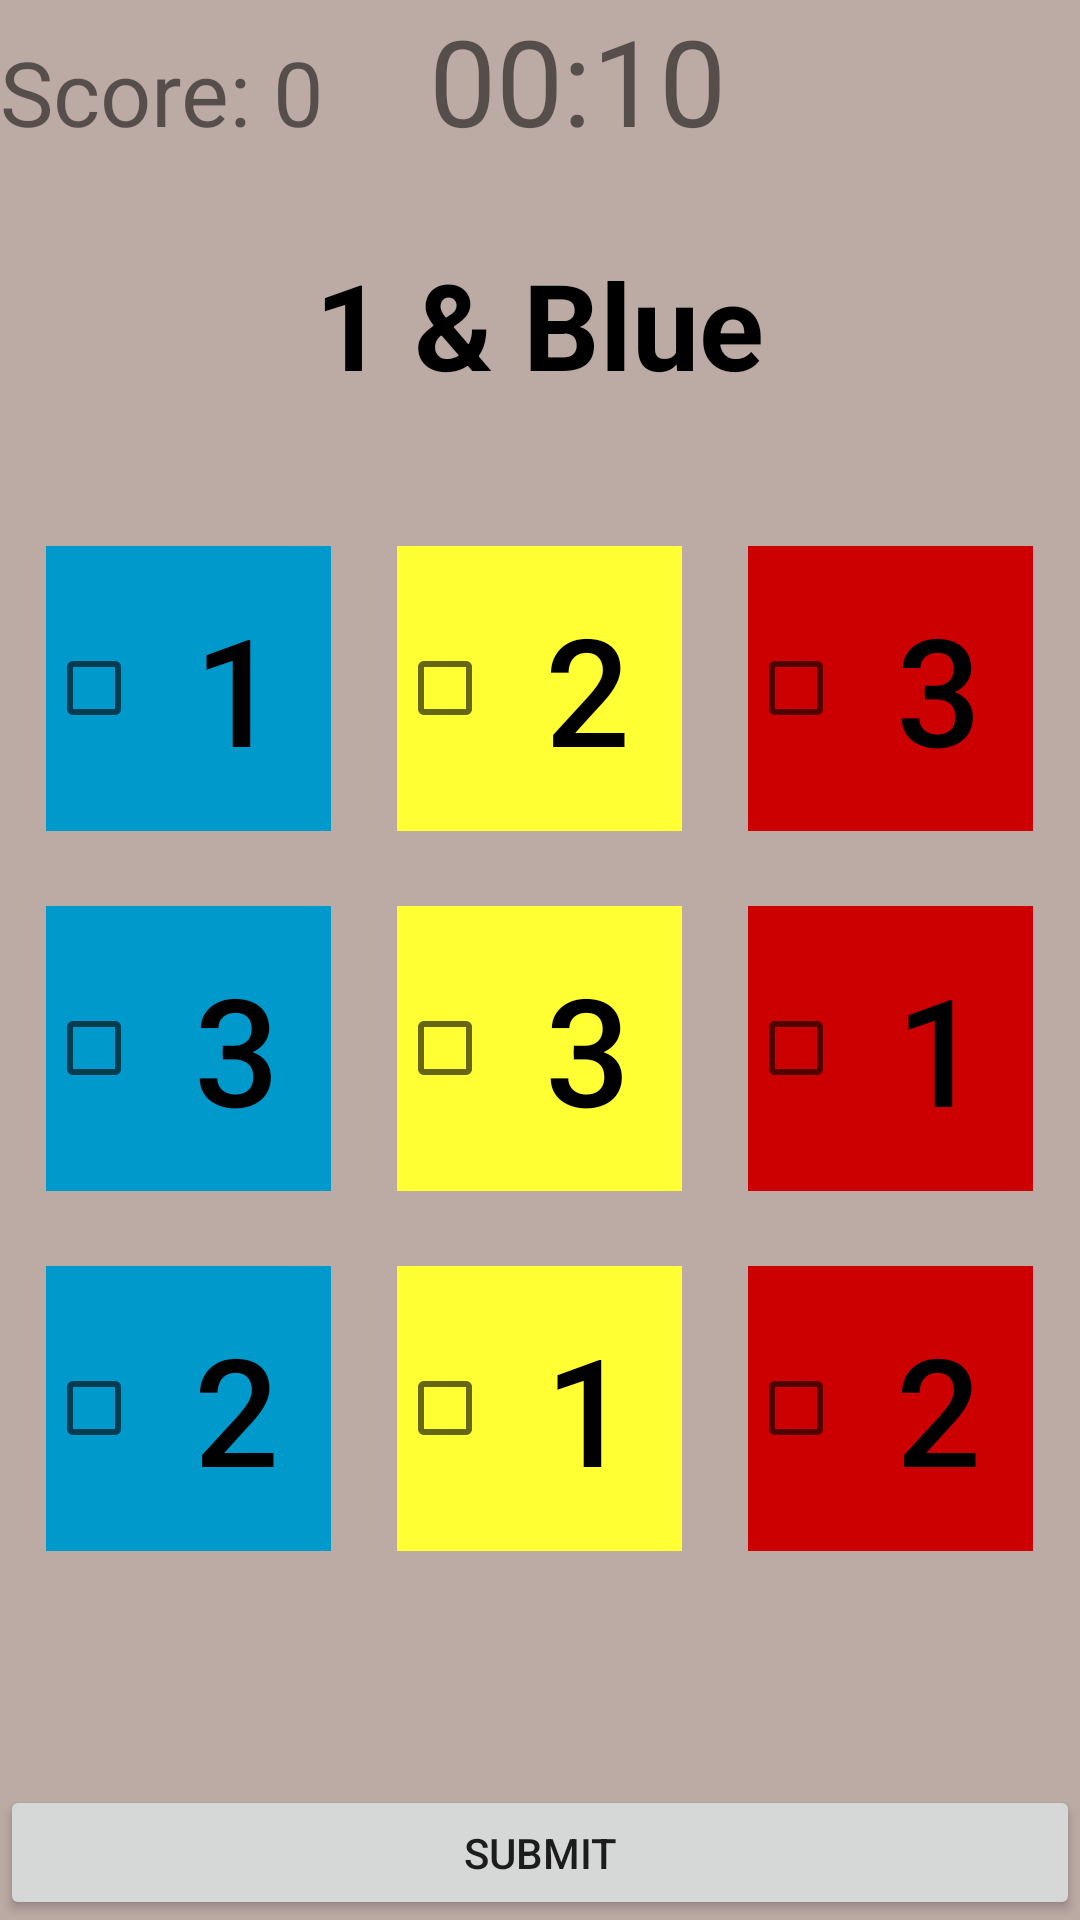

Reconstruct the res/layout file that produces this screen, plus the resources it refers to.
<!-- AndroidManifest.xml: application theme AppTheme -->
<!-- res/layout/activity_ptest.xml -->
<?xml version="1.0" encoding="utf-8"?>
<android.support.constraint.ConstraintLayout xmlns:android="http://schemas.android.com/apk/res/android"
    xmlns:app="http://schemas.android.com/apk/res-auto"
    xmlns:tools="http://schemas.android.com/tools"
    android:layout_width="match_parent"
    android:layout_height="match_parent"
    android:background="@color/colorBackground"
    tools:context=".MainActivity">

    <LinearLayout
        android:id="@+id/linearLayout8"
        android:layout_width="match_parent"
        android:layout_height="63dp"
        android:layout_marginTop="28dp"
        app:layout_constraintEnd_toEndOf="parent"
        app:layout_constraintTop_toBottomOf="@+id/linearLayout6"
        android:layout_centerInParent="true"
        android:orientation="horizontal"
        android:gravity="center">

        <TextView
            android:id="@+id/textView"
            android:layout_width="wrap_content"
            android:layout_height="match_parent"
            android:text="@string/Question"
            android:textStyle="bold"
            android:textSize="40sp"
            android:textColor="@color/colorNumber"
            android:layout_marginTop="5dp"/>
    </LinearLayout>

    <LinearLayout
        android:id="@+id/linearLayout6"
        android:layout_width="match_parent"
        android:layout_height="46dp"
        android:orientation="horizontal"
        app:layout_constraintTop_toTopOf="parent">

        <TextView
            android:id="@+id/text_view_score"
            android:layout_width="25dp"
            android:layout_height="wrap_content"
            android:layout_weight="1"
            android:textSize="30dp"
            android:text="Score: 0"/>

        <TextView
            android:id="@+id/text_view_countdown"
            android:layout_width="wrap_content"
            android:layout_height="wrap_content"
            android:layout_weight="1"
            android:text="00:10"
            android:textSize="40sp"
            tools:targetApi="o" />
    </LinearLayout>

    <LinearLayout
        android:id="@+id/linearLayout4"
        android:layout_width="match_parent"
        android:layout_height="95dp"
        android:layout_marginStart="15dp"
        android:layout_marginTop="45dp"
        android:layout_marginEnd="15dp"
        android:orientation="horizontal"
        app:layout_constraintEnd_toEndOf="parent"
        app:layout_constraintTop_toBottomOf="@+id/linearLayout8"
        android:gravity="center_horizontal">

        <CheckBox
            android:text="@string/_1"
            android:textSize="50sp"
            android:id="@+id/game_button1"
            android:layout_width="95dp"
            android:layout_height="match_parent"
            android:background="@android:color/holo_blue_dark"
            style="?android:attr/buttonBarButtonStyle" />

        <CheckBox
            android:text="@string/_2"
            android:textSize="50sp"
            android:id="@+id/game_button2"
            android:layout_width="95dp"
            android:layout_height="match_parent"
            android:layout_marginStart="22dp"
            android:layout_marginLeft="5dp"
            android:background="@color/ourYellowTile"
            style="?android:attr/buttonBarButtonStyle" />

        <CheckBox
            android:text="@string/_3"
            android:textSize="50sp"
            android:id="@+id/game_button3"
            android:layout_width="95dp"
            android:layout_height="match_parent"
            android:layout_marginStart="22dp"
            android:layout_marginLeft="5dp"
            android:background="@color/ourRedTile"
            style="?android:attr/buttonBarButtonStyle" />
    </LinearLayout>


    <LinearLayout
        android:id="@+id/linearLayout2"
        android:layout_width="match_parent"
        android:layout_height="95dp"
        android:layout_marginVertical="25dp"
        android:layout_marginStart="15dp"
        android:layout_marginLeft="15dp"
        android:layout_marginEnd="15dp"
        android:layout_marginRight="15dp"
        android:orientation="horizontal"
        app:layout_constraintEnd_toEndOf="parent"
        app:layout_constraintStart_toStartOf="parent"
        app:layout_constraintTop_toBottomOf="@+id/linearLayout4"
        android:gravity="center_horizontal"
        tools:targetApi="o">


        <CheckBox
            android:text="@string/_3"
            android:textSize="50sp"
            android:id="@+id/game_button4"
            android:layout_width="95dp"
            android:layout_height="match_parent"
            android:background="@color/ourBlueTile"
            style="?android:attr/buttonBarButtonStyle" />

        <CheckBox
            android:text="@string/_3"
            android:textSize="50sp"
            android:id="@+id/game_button5"
            android:layout_width="95dp"
            android:layout_height="match_parent"
            android:layout_marginStart="22dp"
            android:layout_marginLeft="26dp"
            android:background="@color/ourYellowTile"
            style="?android:attr/buttonBarButtonStyle" />

        <CheckBox
            android:text="@string/_1"
            android:textSize="50sp"
            android:id="@+id/game_button6"
            android:layout_width="95dp"
            android:layout_height="match_parent"
            android:layout_marginStart="22dp"
            android:layout_marginLeft="26dp"
            android:background="@color/ourRedTile"
            style="?android:attr/buttonBarButtonStyle" />
    </LinearLayout>

    <LinearLayout
        android:id="@+id/linearLayout5"
        android:layout_width="match_parent"
        android:layout_height="95dp"
        android:layout_marginVertical="145dp"
        android:layout_marginStart="15dp"
        android:layout_marginLeft="15dp"
        android:layout_marginEnd="15dp"
        android:layout_marginRight="15dp"
        android:orientation="horizontal"
        app:layout_constraintEnd_toEndOf="parent"
        app:layout_constraintStart_toStartOf="parent"
        app:layout_constraintTop_toBottomOf="@+id/linearLayout4"
        android:gravity="center_horizontal"
        tools:targetApi="o">

        <CheckBox
            android:text="@string/_2"
            android:textSize="50sp"
            android:id="@+id/game_button7"
            android:layout_width="95dp"
            android:layout_height="match_parent"
            android:background="@color/ourBlueTile"
            style="?android:attr/buttonBarButtonStyle" />

        <CheckBox
            android:text="@string/_1"
            android:textSize="50sp"
            android:id="@+id/game_button8"
            android:layout_width="95dp"
            android:layout_height="match_parent"
            android:layout_marginStart="22dp"
            android:layout_marginLeft="26dp"
            android:background="@color/ourYellowTile"
            style="?android:attr/buttonBarButtonStyle" />

        <CheckBox
            android:text="@string/_2"
            android:textSize="50sp"
            android:id="@+id/game_button9"
            android:layout_width="95dp"
            android:layout_height="match_parent"
            android:layout_marginStart="22dp"
            android:layout_marginLeft="26dp"
            android:background="@color/ourRedTile"
            style="?android:attr/buttonBarButtonStyle" />
    </LinearLayout>

    <LinearLayout
        android:id="@+id/linearLayout3"
        android:layout_width="match_parent"
        android:layout_height="45dp"
        android:orientation="vertical"
        app:layout_constraintBottom_toBottomOf="parent"
        app:layout_constraintEnd_toEndOf="parent"
        app:layout_constraintHorizontal_bias="0.0"
        app:layout_constraintStart_toStartOf="parent">

        <Button
            android:id="@+id/submit_answer"
            android:layout_width="match_parent"
            android:layout_height="match_parent"
            android:text="@string/submitAnswer"
            tools:layout_editor_absoluteX="101dp"
            tools:layout_editor_absoluteY="457dp" />
    </LinearLayout>
</android.support.constraint.ConstraintLayout>
<!-- resources referenced by this layout -->
<resources>
  <color name="colorBackground">#BCAAA4</color>
  <color name="colorNumber">#000000</color>
  <color name="ourBlueTile">@android:color/holo_blue_dark</color>
  <color name="ourRedTile">@android:color/holo_red_dark</color>
  <color name="ourYellowTile">#FFFF33</color>
  <string name="Question">1 &amp; Blue</string>
  <string name="_1">1</string>
  <string name="_2">2</string>
  <string name="_3">3</string>
  <string name="submitAnswer">Submit</string>
  <style name="AppTheme" parent="Theme.AppCompat.Light.NoActionBar">
          
          <item name="colorPrimary">@color/colorPrimary</item>
          <item name="colorPrimaryDark">@color/colorPrimaryDark</item>
          <item name="colorAccent">@color/colorAccent</item>
      </style>
  <color name="colorPrimary">#008577</color>
  <color name="colorPrimaryDark">#000000</color>
  <color name="colorAccent">#D81B60</color>
</resources>
